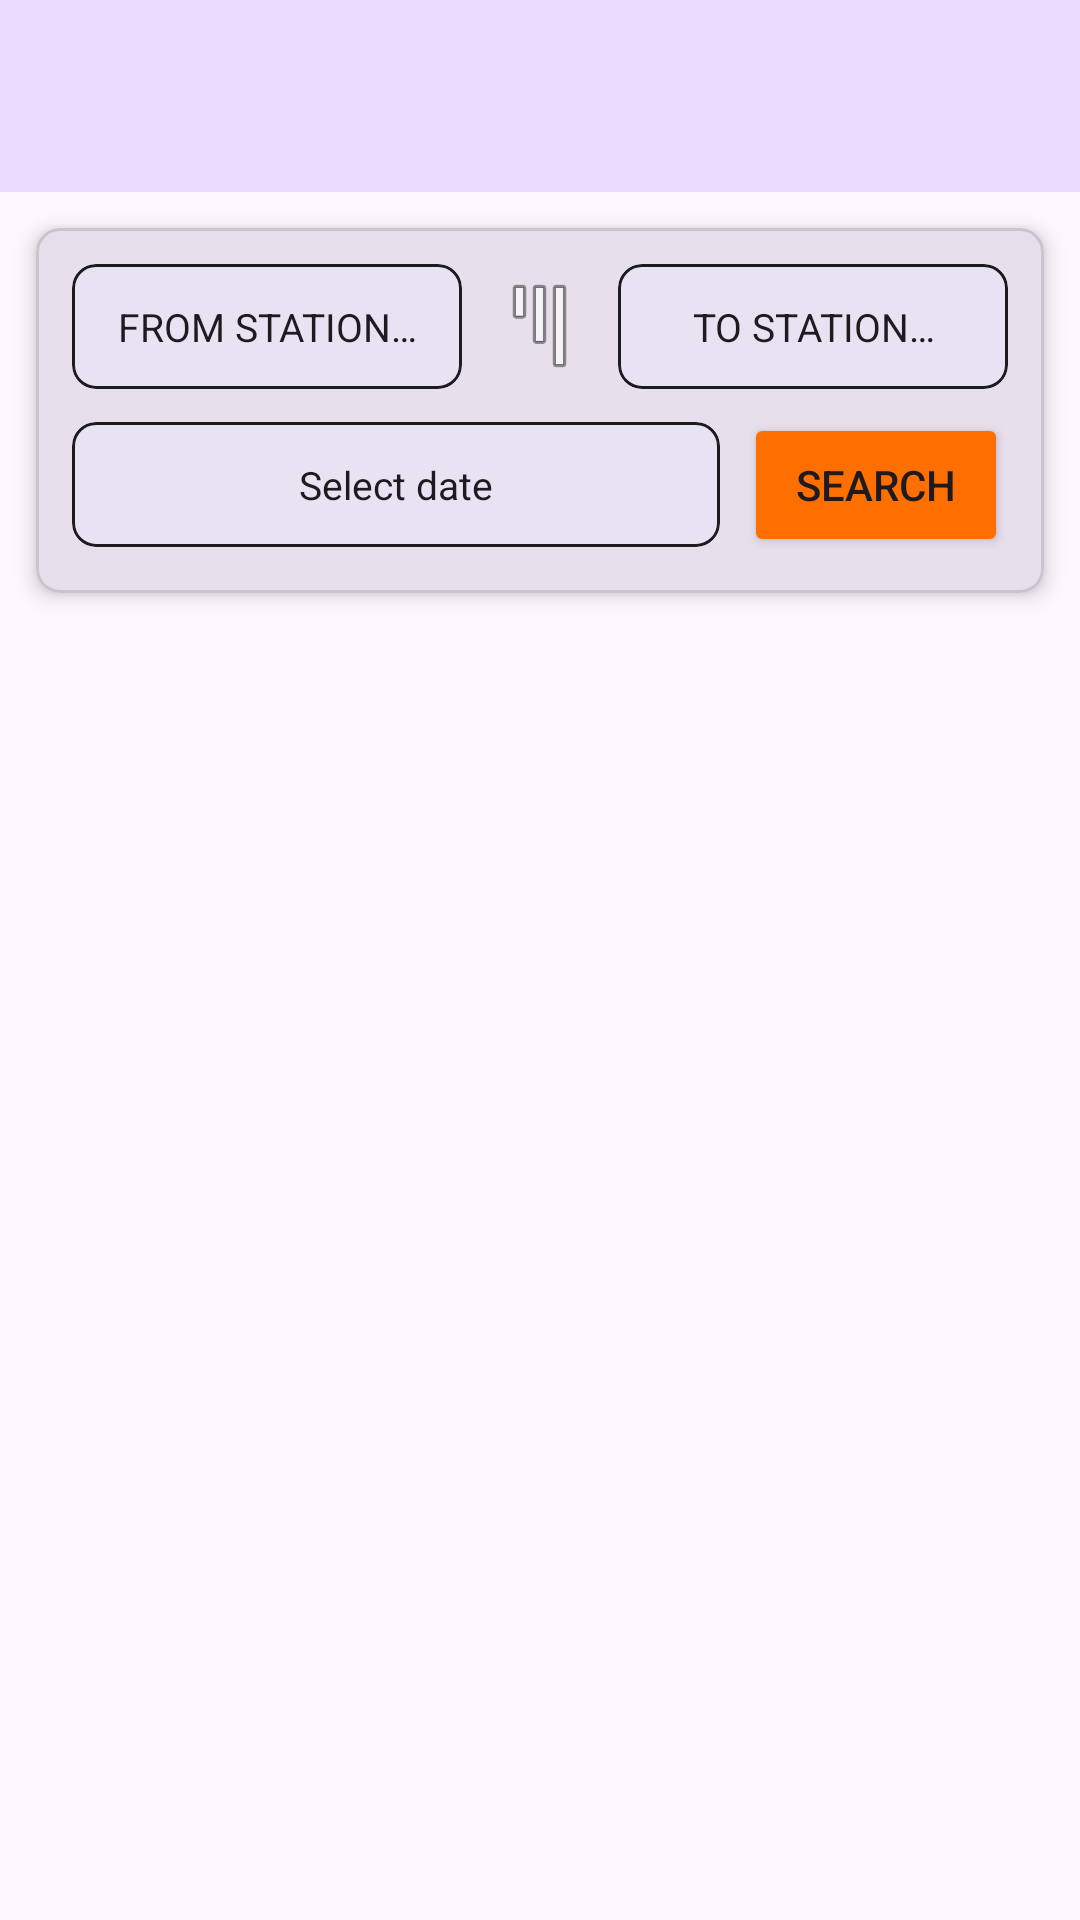

Here is an Android app screen rendered from its layout file. Give the layout XML and the strings, colors and styles it references.
<!-- AndroidManifest.xml: application theme Theme.TrainTracker -->
<!-- res/layout/activity_hsp.xml -->
<?xml version="1.0" encoding="utf-8"?>
<LinearLayout xmlns:android="http://schemas.android.com/apk/res/android"
    xmlns:app="http://schemas.android.com/apk/res-auto"
    android:layout_width="match_parent"
    android:layout_height="match_parent"
    android:orientation="vertical"
    android:background="?attr/colorSurface">

    
    <androidx.appcompat.widget.Toolbar
        android:id="@+id/toolbar"
        android:layout_width="match_parent"
        android:layout_height="?attr/actionBarSize"
        android:background="?attr/colorPrimaryContainer"
        app:titleTextColor="?attr/colorOnPrimaryContainer"/>

    
    <com.google.android.material.card.MaterialCardView
        android:layout_width="match_parent"
        android:layout_height="wrap_content"
        android:layout_margin="12dp"
        app:cardElevation="4dp"
        app:cardCornerRadius="8dp"
        app:cardBackgroundColor="?attr/colorSurfaceVariant">

        <LinearLayout
            android:layout_width="match_parent"
            android:layout_height="wrap_content"
            android:orientation="vertical"
            android:padding="12dp">

            
            <LinearLayout
                android:layout_width="match_parent"
                android:layout_height="wrap_content"
                android:orientation="horizontal"
                android:gravity="center_vertical"
                android:layout_marginBottom="8dp">

                
                <com.google.android.material.card.MaterialCardView
                    android:id="@+id/btnFromStation"
                    android:layout_width="0dp"
                    android:layout_height="wrap_content"
                    android:layout_weight="1"
                    android:layout_marginEnd="4dp"
                    android:clickable="true"
                    android:focusable="true"
                    app:cardCornerRadius="8dp"
                    app:strokeColor="?attr/colorOnSurface"
                    app:strokeWidth="1dp"
                    app:cardElevation="0dp"
                    app:cardBackgroundColor="?attr/colorSurface">

                    <TextView
                        android:id="@+id/tvFromStation"
                        android:layout_width="match_parent"
                        android:layout_height="wrap_content"
                        android:padding="12dp"
                        android:text="@string/hsp_from_station"
                        android:textColor="?attr/colorOnSurface"
                        android:textSize="13sp"
                        android:maxLines="2"
                        android:gravity="center"
                        android:ellipsize="end"/>

                </com.google.android.material.card.MaterialCardView>

                
                <ImageButton
                    android:id="@+id/btnSwapStations"
                    android:layout_width="36dp"
                    android:layout_height="36dp"
                    android:src="@android:drawable/ic_menu_sort_by_size"
                    android:background="?attr/selectableItemBackgroundBorderless"
                    android:contentDescription="@string/hsp_swap_stations"
                    android:rotation="90"
                    android:layout_marginHorizontal="4dp"/>

                
                <com.google.android.material.card.MaterialCardView
                    android:id="@+id/btnToStation"
                    android:layout_width="0dp"
                    android:layout_height="wrap_content"
                    android:layout_weight="1"
                    android:layout_marginStart="4dp"
                    android:clickable="true"
                    android:focusable="true"
                    app:cardCornerRadius="8dp"
                    app:strokeColor="?attr/colorOnSurface"
                    app:strokeWidth="1dp"
                    app:cardElevation="0dp"
                    app:cardBackgroundColor="?attr/colorSurface">

                    <TextView
                        android:id="@+id/tvToStation"
                        android:layout_width="match_parent"
                        android:layout_height="wrap_content"
                        android:padding="12dp"
                        android:text="@string/hsp_to_station"
                        android:textColor="?attr/colorOnSurface"
                        android:textSize="13sp"
                        android:maxLines="2"
                        android:gravity="center"
                        android:ellipsize="end"/>

                </com.google.android.material.card.MaterialCardView>

            </LinearLayout>

            
            <LinearLayout
                android:layout_width="match_parent"
                android:layout_height="wrap_content"
                android:orientation="horizontal"
                android:gravity="center_vertical">

                
                <com.google.android.material.card.MaterialCardView
                    android:id="@+id/btnDate"
                    android:layout_width="0dp"
                    android:layout_height="wrap_content"
                    android:layout_weight="1"
                    android:layout_marginEnd="8dp"
                    android:clickable="true"
                    android:focusable="true"
                    app:cardCornerRadius="8dp"
                    app:strokeColor="?attr/colorOnSurface"
                    app:strokeWidth="1dp"
                    app:cardElevation="0dp"
                    app:cardBackgroundColor="?attr/colorSurface">

                    <TextView
                        android:id="@+id/tvDate"
                        android:layout_width="match_parent"
                        android:layout_height="wrap_content"
                        android:padding="12dp"
                        android:text="@string/hsp_select_date"
                        android:textColor="?attr/colorOnSurface"
                        android:textSize="13sp"
                        android:maxLines="1"
                        android:gravity="center"
                        android:ellipsize="end"/>

                </com.google.android.material.card.MaterialCardView>

                <Button
                    android:id="@+id/btnSearch"
                    android:layout_width="wrap_content"
                    android:layout_height="wrap_content"
                    android:text="@string/btn_search"
                    android:backgroundTint="@color/accent"/>

            </LinearLayout>

        </LinearLayout>
    </com.google.android.material.card.MaterialCardView>

    
    <TextView
        android:id="@+id/tvSummary"
        android:layout_width="match_parent"
        android:layout_height="wrap_content"
        android:paddingHorizontal="16dp"
        android:paddingBottom="4dp"
        android:textSize="13sp"
        android:textStyle="bold"
        android:textColor="?attr/colorOnSurface"
        android:visibility="gone"/>

    
    <ProgressBar
        android:id="@+id/progressBar"
        android:layout_width="wrap_content"
        android:layout_height="wrap_content"
        android:layout_gravity="center_horizontal"
        android:layout_margin="24dp"
        android:visibility="gone"/>

    
    <TextView
        android:id="@+id/tvStatus"
        android:layout_width="match_parent"
        android:layout_height="wrap_content"
        android:padding="16dp"
        android:textSize="14sp"
        android:textColor="@color/status_cancelled"
        android:visibility="gone"/>

    
    <androidx.recyclerview.widget.RecyclerView
        android:id="@+id/rvResults"
        android:layout_width="match_parent"
        android:layout_height="match_parent"
        android:paddingBottom="8dp"
        android:clipToPadding="false"/>

</LinearLayout>
<!-- resources referenced by this layout -->
<resources>
  <color name="accent">#FF6F00</color>
  <color name="status_cancelled">#B71C1C</color>
  <string name="btn_search">Search</string>
  <string name="hsp_from_station">FROM STATION…</string>
  <string name="hsp_select_date">Select date</string>
  <string name="hsp_swap_stations">Swap stations</string>
  <string name="hsp_to_station">TO STATION…</string>
  <style name="Theme.TrainTracker" parent="Theme.Material3.DayNight.NoActionBar">
          <item name="colorPrimary">@color/primary</item>
          <item name="colorOnPrimary">@color/white</item>
          <item name="colorSecondary">@color/accent</item>
          <item name="colorOnSecondary">@color/white</item>
          
          <item name="android:textColorPrimary">?attr/colorOnSurface</item>
          <item name="android:textColorSecondary">?attr/colorOnSurfaceVariant</item>
      </style>
  <color name="primary">#1A237E</color>
  <color name="white">#FFFFFF</color>
</resources>
